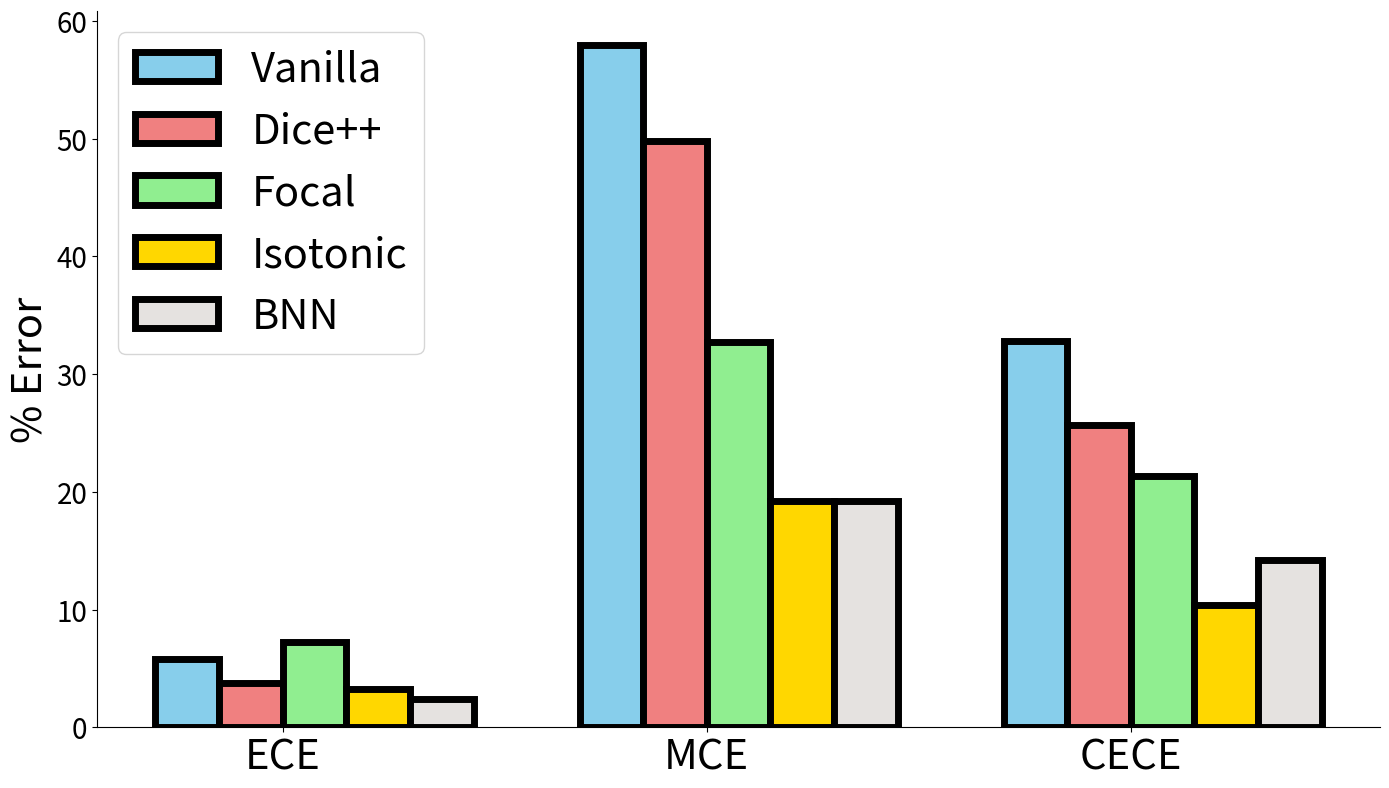

Here is the Python script that generated this plot: (Note: this script raises an exception after producing the figure.)
import matplotlib.pyplot as plt
import numpy as np
import seaborn as sns
barWidth = 0.15
fig = plt.subplots(figsize =(14, 8)) 

Vanilla = [5.84,57.91,32.79] 
dicepp = [3.74,49.80,25.65] 
focal = [7.21,32.74,21.36] 
isotonic = [3.24,19.21,10.38]
bnn = [2.37,19.19,14.19]

br1 = np.arange(len(Vanilla)) 
br2 = [x + barWidth for x in br1] 
br3 = [x + barWidth for x in br2] 
br4 = [x + barWidth for x in br3]
br5 = [x + barWidth for x in br4]
plt.bar(br1, Vanilla, color ='skyblue', width = barWidth, 
        edgecolor ='black', label ='Vanilla',linewidth=5) 
plt.bar(br2, dicepp, color ='lightcoral', width = barWidth, 
        edgecolor ='black', label ='Dice++',linewidth=5) 
plt.bar(br3, focal, color ='lightgreen', width = barWidth, 
        edgecolor ='black', label ='Focal',linewidth=5)
plt.bar(br4, isotonic, color ='gold', width = barWidth,
        edgecolor ='black', label ='Isotonic',linewidth=5) 
plt.bar(br5, bnn, color ='#E5E2E0', width = barWidth,
        edgecolor ='black', label ='BNN',linewidth=5)

plt.xlabel('') 
plt.ylabel('% Error', fontsize = 30) 
plt.yticks(fontsize=20)
plt.xticks([r + barWidth*1.5 for r in range(len(Vanilla))], 
        ['ECE', 'MCE', 'CECE'],fontsize=30)
plt.legend(fontsize=30)
sns.despine()
plt.tight_layout()
plt.savefig('./results/error.svg')
plt.clf()
fig = plt.figure(figsize =(14, 8)) 
Vanilla = [87,86] 
dicepp = [89,88] 
focal = [90,90] 
isotonic = [89,89]
bnn = [89,89]

br1 = np.arange(len(Vanilla)) 
br2 = [x + barWidth for x in br1] 
br3 = [x + barWidth for x in br2] 
br4 = [x + barWidth for x in br3]
br5 = [x + barWidth for x in br4]

plt.bar(br1, Vanilla, color ='skyblue', width = barWidth, 
        edgecolor ='black', label ='Vanilla',linewidth=5) 
plt.bar(br2, dicepp, color ='lightcoral', width = barWidth, 
        edgecolor ='black', label ='Dice++',linewidth=5) 
plt.bar(br3, focal, color ='lightgreen', width = barWidth, 
        edgecolor ='black', label ='Focal',linewidth=5)
plt.bar(br4, isotonic, color ='gold', width = barWidth,
        edgecolor ='black', label ='Isotonic',linewidth=5)
plt.bar(br5, bnn, color ='#E5E2E0', width = barWidth,
        edgecolor ='black', label ='BNN',linewidth=5)

plt.xlabel('') 
plt.ylabel('% Accuracy', fontsize = 30) 
plt.yticks(fontsize=20)
plt.xticks([r + barWidth*1.5 for r in range(len(Vanilla))], 
        ['Accuracy', 'Balanced Accuracy'],fontsize=30)
#fig.legend(fontsize=30,bbox_to_anchor=(1.2, 1), loc="upper right")
sns.despine()
plt.legend(fontsize=30,loc='center left', bbox_to_anchor=(1, 0.5))
plt.tight_layout()
plt.savefig('./results/accuracies.svg')